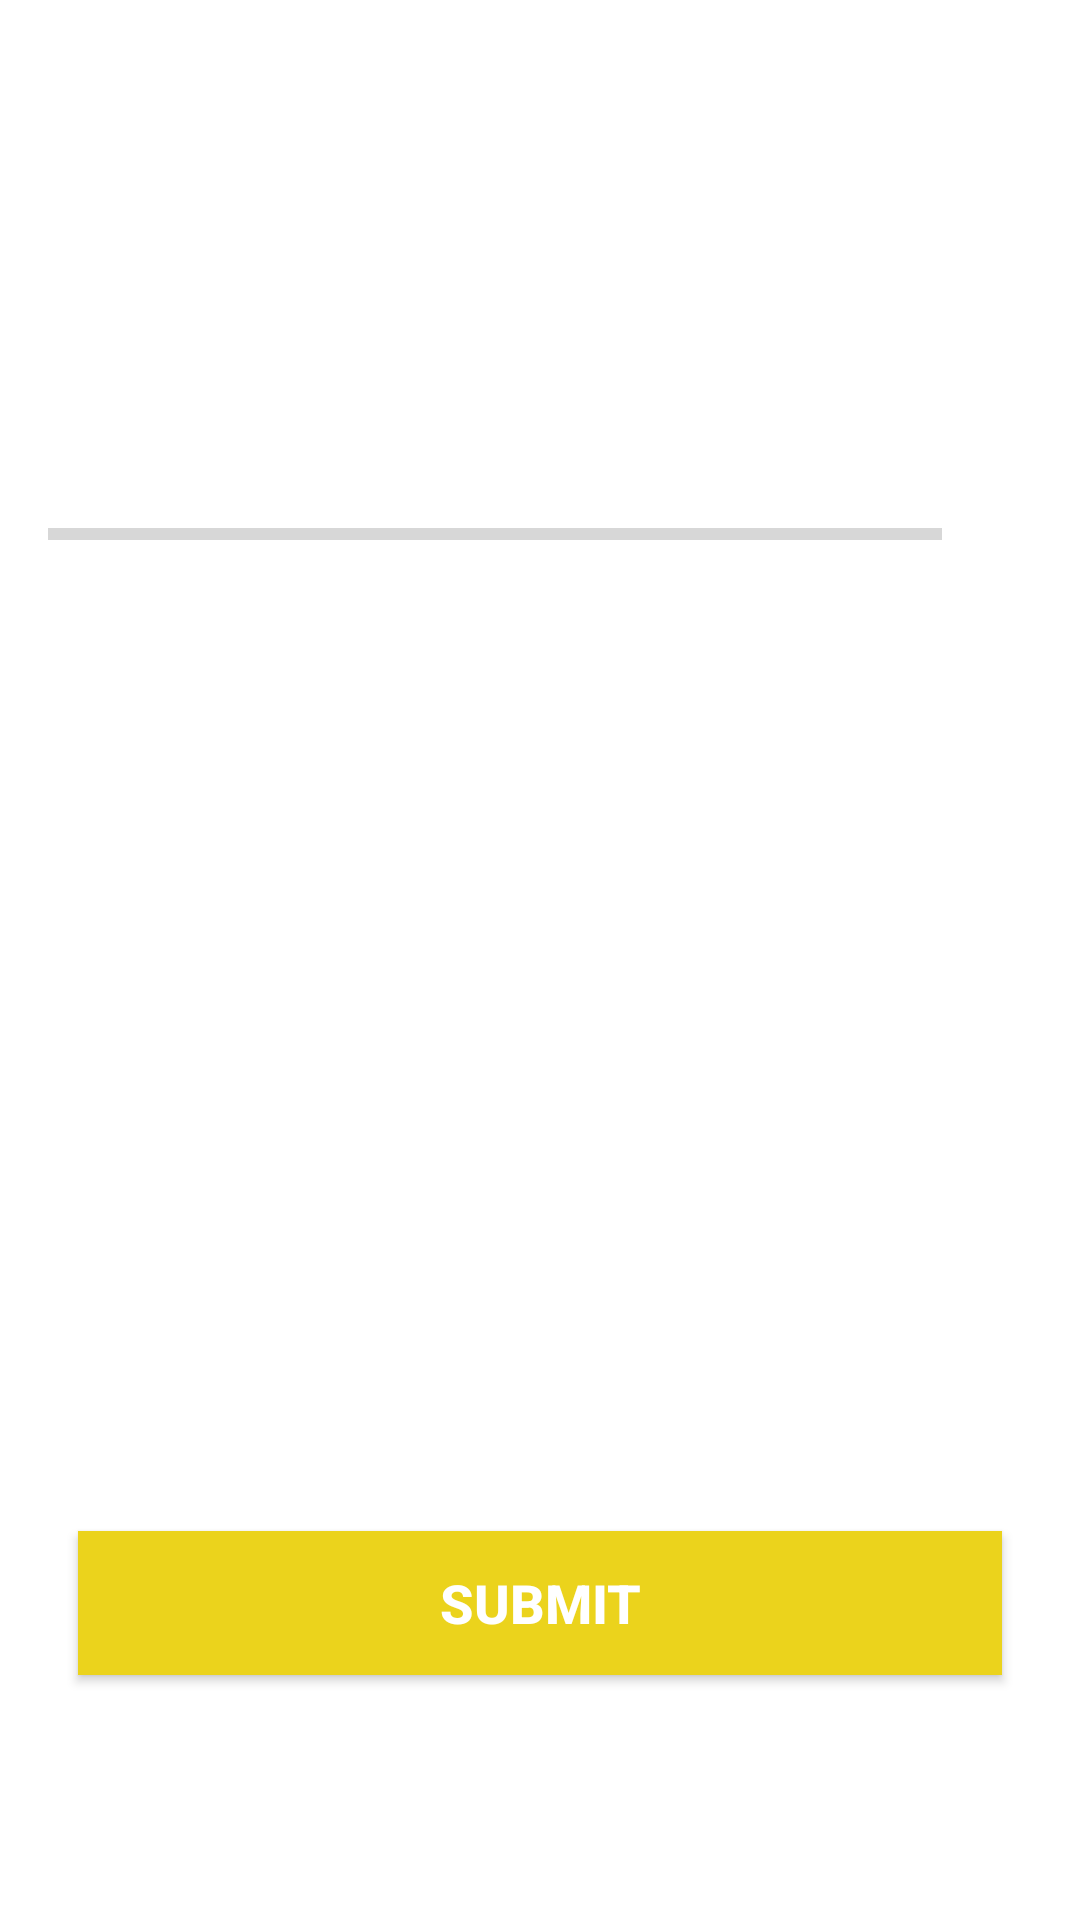

Reconstruct the res/layout file that produces this screen, plus the resources it refers to.
<!-- AndroidManifest.xml: application theme Theme.MaterialComponents.DayNight.NoActionBar -->
<!-- res/layout/activity_quiz_question.xml -->
<?xml version="1.0" encoding="utf-8"?>
<ScrollView xmlns:android="http://schemas.android.com/apk/res/android"
    xmlns:app="http://schemas.android.com/apk/res-auto"
    xmlns:tools="http://schemas.android.com/tools"
    android:layout_width="match_parent"
    android:layout_height="match_parent"
    android:fillViewport="true"
    tools:context=".QuizQuestion">

    <LinearLayout
        android:layout_width="match_parent"
        android:layout_height="wrap_content"
        android:gravity="center"
        android:orientation="vertical"
        android:padding="16dp" >


        <TextView
            android:id="@+id/tv_question"
            android:layout_width="match_parent"
            android:layout_height="wrap_content"
            android:layout_margin="10dp"
            android:gravity="center"
            android:textSize="22sp"
            android:textColor="#363A43"
            tools:text="What country does this flag belong to ?" />


        <ImageView
            android:id="@+id/iv_image"
            android:layout_width="wrap_content"
            android:layout_height="wrap_content"
            android:layout_marginTop="16dp"
            android:contentDescription="QuizImage"
            tools:src="@drawable/ic_flag_of_germany" />

        <LinearLayout
            android:layout_width="match_parent"
            android:layout_height="wrap_content"
            android:gravity="center_vertical"
            android:layout_marginTop="16dp"
            android:orientation="horizontal" >


            <ProgressBar
                android:id="@+id/progressBar"
                android:layout_width="0dp"
                android:layout_height="wrap_content"
                style="?android:attr/progressBarStyleHorizontal"
                android:layout_weight="1"
                android:max="10"
                android:minHeight="50dp"
                android:indeterminate="false"
                android:progress="0"  />

            <TextView
                android:id="@+id/tv_progress"
                android:layout_width="wrap_content"
                android:layout_height="wrap_content"
                android:gravity="center"
                android:padding="15dp"
                android:textSize="14sp"
                tools:text="0/9" />

        </LinearLayout>


        <TextView
            android:id="@+id/tv_option_one"
            android:layout_width="match_parent"
            android:layout_height="wrap_content"
            android:layout_margin="10dp"
            android:background="@drawable/option_bg"
            android:gravity="center"
            android:padding="15dp"
            android:textColor="#7A8089"
            android:textSize="18sp"
            tools:text="ABCD" />

        <TextView
            android:id="@+id/tv_option_two"
            android:layout_width="match_parent"
            android:layout_height="wrap_content"
            android:layout_margin="10dp"
            android:background="@drawable/option_bg"
            android:gravity="center"
            android:padding="15dp"
            android:textColor="#7A8089"
            android:textSize="18sp"
            tools:text="Apple" />

        <TextView
            android:id="@+id/tv_option_three"
            android:layout_width="match_parent"
            android:layout_height="wrap_content"
            android:layout_margin="10dp"
            android:background="@drawable/option_bg"
            android:gravity="center"
            android:padding="15dp"
            android:textColor="#7A8089"
            android:textSize="18sp"
            tools:text="Apple" />

        <TextView
            android:id="@+id/tv_option_four"
            android:layout_width="match_parent"
            android:layout_height="wrap_content"
            android:layout_margin="10dp"
            android:background="@drawable/option_bg"
            android:gravity="center"
            android:padding="15dp"
            android:textColor="#7A8089"
            android:textSize="18sp"
            tools:text="Apple" />

        <Button
            android:id="@+id/btnSubmit"
            android:layout_width="match_parent"
            android:layout_height="wrap_content"
            android:layout_margin="10dp"
            android:background="#EBD31C"
            android:text="SUBMIT"
            android:textColor="#FFFFFF"
            android:textSize="18sp"
            android:textStyle="bold" />

    </LinearLayout>


</ScrollView>
<!-- resources referenced by this layout -->
<resources>

</resources>
